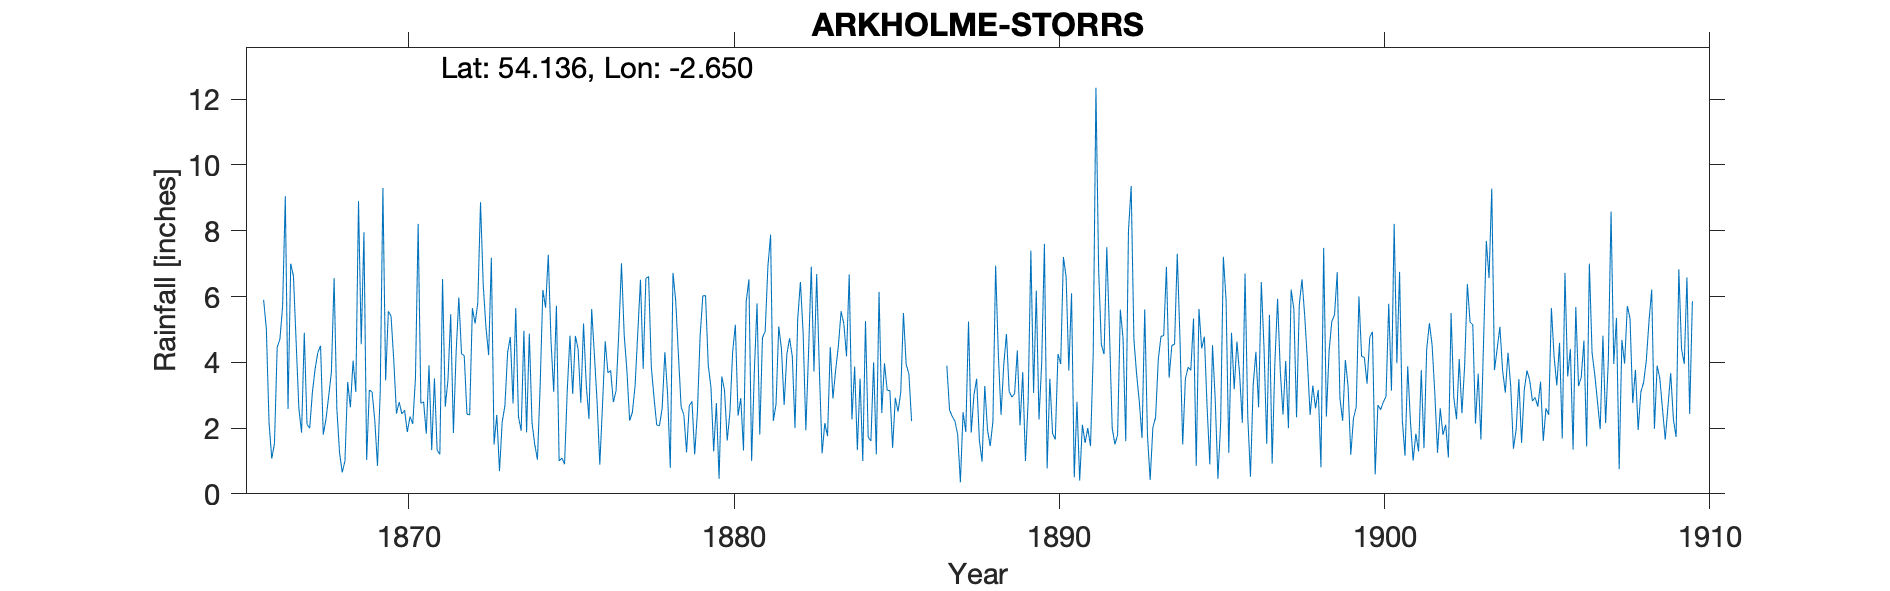

Data behind this chart, as committed beside it:
ARKHOLME STORRS, , , , , , , , , , , , , , , , , , , , , , , 
Grid ref, SD576713, Long, -2.65, Lat, 54.14, Elevation, 220, ft, , , , , , , , , , , , , , , 
Station no, RR378, , , , , , , , , , , , , , , , , , , , , , 
, 1860, 1861, 1862, 1863, 1864, 1865, 1866, 1867, 1868, 1869, 1870, 1871, 1872, 1873, 1874, 1875, 1876, 1877, 1878, 1879, 1880, 1881, 1882
January, , , , , , , 5.9, 4.6, 2.97, 4.55, 4.07, 1.83, 5.97, 7.18, 4.96, 5.72, 2.28, 7.01, 2.92, 1.26, 0.46, 1, 2.7
February, , , , , , , 5.02, 2.6, 3.7, 7.95, 2.44, 3.91, 4.26, 1.5, 1.87, 1, 5.62, 4.83, 2.09, 2.68, 3.57, 3.72, 4.25
March, , , , , , , 2.16, 1.86, 6.56, 1.03, 2.79, 1.33, 4.2, 2.4, 4.87, 1.09, 4.23, 3.74, 2.07, 2.81, 3.15, 5.79, 4.73
April, , , , , , , 1.07, 4.9, 2.6, 3.16, 2.43, 3.51, 2.42, 0.69, 2.16, 0.9, 2.8, 2.23, 2.6, 1.2, 1.62, 1.8, 4.18
May, , , , , , , 1.53, 2.11, 1.25, 3.1, 2.54, 1.33, 2.4, 2.19, 1.5, 3.16, 0.89, 2.47, 4.31, 2.48, 2.48, 4.75, 2
June, , , , , , , 4.46, 2, 0.65, 2.24, 1.88, 1.2, 5.65, 2.68, 1.04, 4.81, 2.7, 3.27, 3.04, 4.79, 4.32, 4.94, 5.32
July, , , , , , , 4.7, 3.1, 1, 0.85, 2.35, 6.53, 5.18, 4.3, 3.3, 3.04, 4.64, 4.88, 0.79, 6.02, 5.14, 6.91, 6.44
August, , , , , , , 5.7, 3.8, 3.4, 3.07, 2.13, 2.65, 5.81, 4.77, 6.2, 4.8, 3.68, 6.51, 6.72, 6.03, 2.38, 7.88, 4.89
September, , , , , , , 9.05, 4.3, 2.63, 9.3, 3.51, 3.47, 8.87, 2.75, 5.66, 4.4, 3.75, 3.8, 5.87, 3.91, 2.91, 2.22, 1.93
October, , , , , , , 2.58, 4.5, 4.05, 3.45, 8.21, 5.46, 6.35, 5.65, 7.27, 2.77, 2.79, 6.55, 4.22, 3.24, 1.32, 2.72, 4.3
November, , , , , , , 7, 1.8, 3.1, 5.55, 2.75, 1.85, 5.07, 2.34, 4.65, 5.18, 3.13, 6.61, 2.64, 1.29, 5.85, 5.09, 6.91
December, , , , , , , 6.62, 2.27, 8.9, 5.4, 2.8, 4.3, 4.22, 1.92, 3.1, 3.32, 4.89, 3.86, 2.4, 2.76, 6.52, 4.41, 3.72
Total, , , , , , , 55.79, 37.84, 40.81, 49.65, 37.9, 37.37, 60.4, 38.37, 46.58, 40.19, 41.4, 55.76, 39.67, 38.47, 39.72, 51.23, 51.37
IDR 1866 Dec, , , , , , , , , , , , , , , , , , , , , , , 
